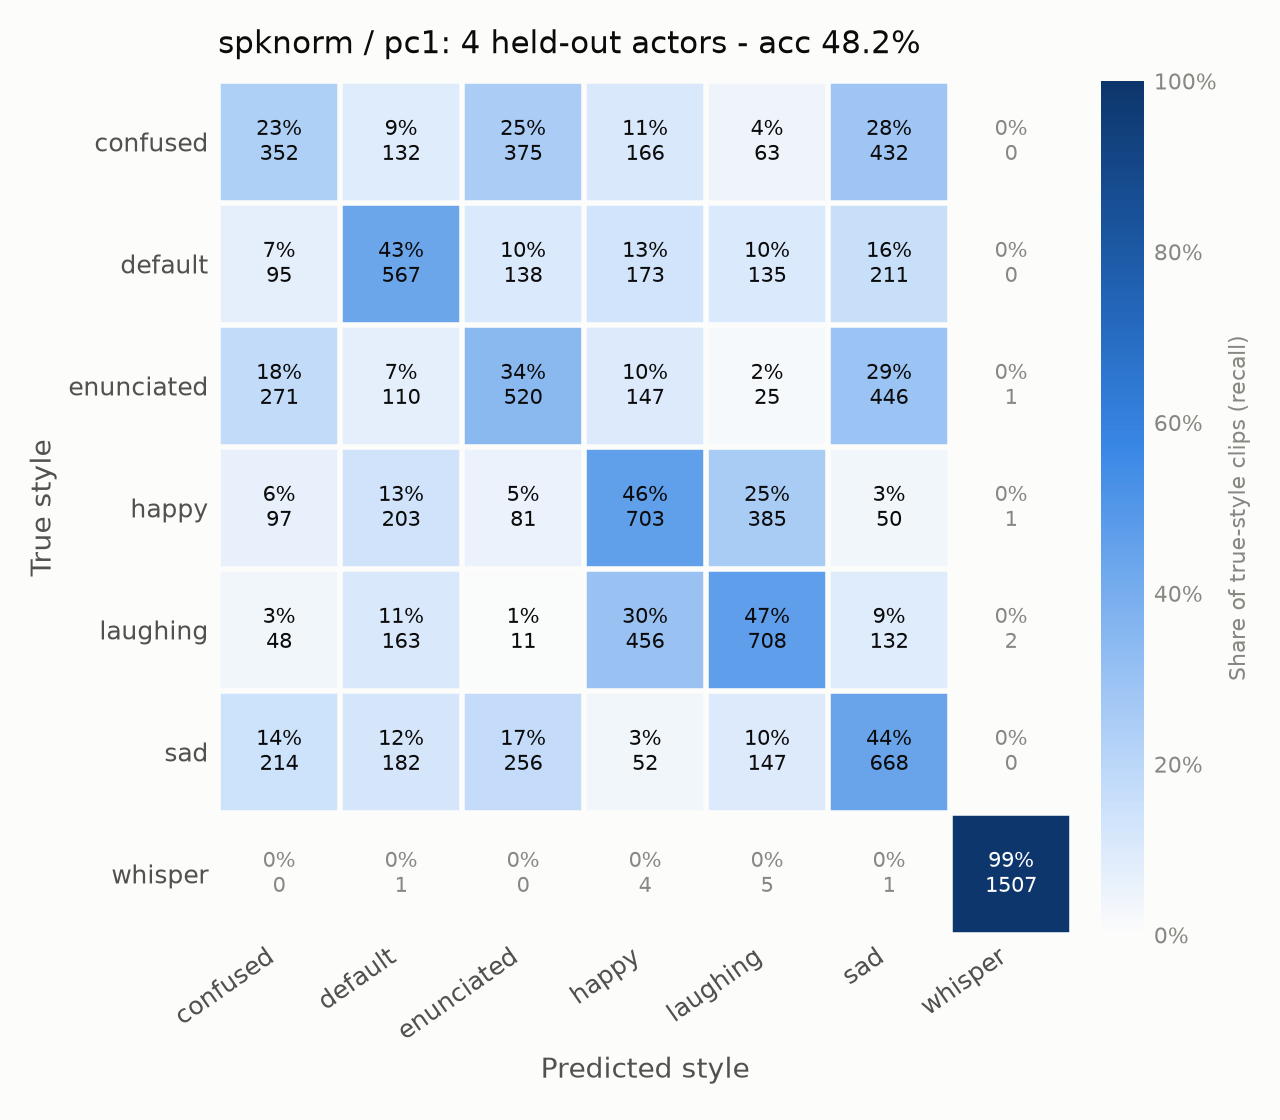

The data file committed next to this chart (first rows):
, confused, default, enunciated, happy, laughing, sad, whisper
confused, 352, 132, 375, 166, 63, 432, 0
default, 95, 567, 138, 173, 135, 211, 0
enunciated, 271, 110, 520, 147, 25, 446, 1
happy, 97, 203, 81, 703, 385, 50, 1
laughing, 48, 163, 11, 456, 708, 132, 2
sad, 214, 182, 256, 52, 147, 668, 0
whisper, 0, 1, 0, 4, 5, 1, 1507
